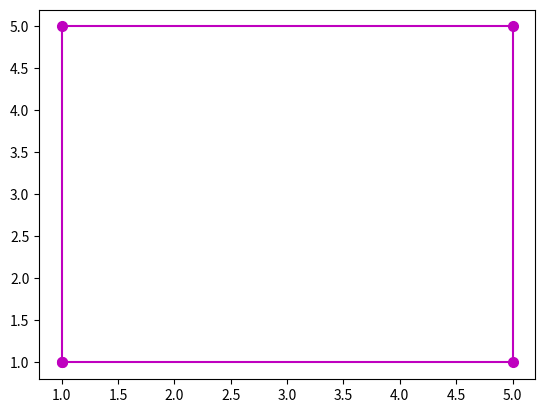

The matplotlib source for this figure:
import matplotlib.pyplot as plt
plt.plot([1,1,5,5,1],[1,5,5,1,1],color='m',label='luchte',marker='o',ms=7)
plt.show()
